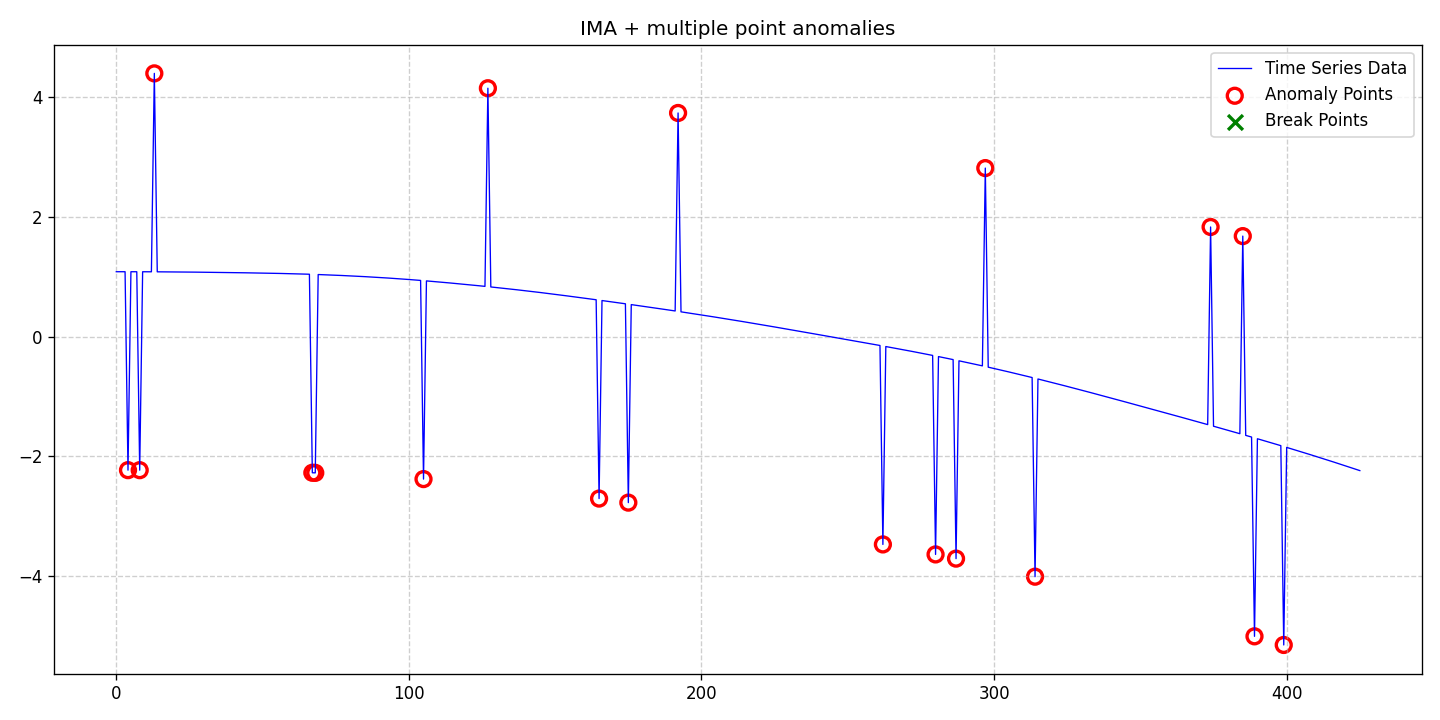

The table this chart was drawn from, first rows:
date, data, stationary, det_lin_up, det_lin_down, det_quad, det_cubic, det_exp, det_damped, stoc_trend, volatility, single_seas, multiple_seas, point_anom_single, point_anom_multi, collect_anom, context_anom, mean_shift, var_shift, trend_shift, point_anom_count, point_anom_location, point_anom_point, collect_anom_count
2020-01-01, 1.086, 0, 0, 0, 0, 0, 0, 0, 1, 0, 0, 0, 0, 1, 0, 0, 0, 0, 0, 19, [4, 8, 13, 67, 68, 105, 127, 165, 175, 1…, [4, 8, 13, 67, 68, 105, 127, 165, 175, 1…, 0
2020-01-02, 1.086, 0, 0, 0, 0, 0, 0, 0, 1, 0, 0, 0, 0, 1, 0, 0, 0, 0, 0, 19, [4, 8, 13, 67, 68, 105, 127, 165, 175, 1…, [4, 8, 13, 67, 68, 105, 127, 165, 175, 1…, 0
2020-01-03, 1.086, 0, 0, 0, 0, 0, 0, 0, 1, 0, 0, 0, 0, 1, 0, 0, 0, 0, 0, 19, [4, 8, 13, 67, 68, 105, 127, 165, 175, 1…, [4, 8, 13, 67, 68, 105, 127, 165, 175, 1…, 0
2020-01-04, 1.086, 0, 0, 0, 0, 0, 0, 0, 1, 0, 0, 0, 0, 1, 0, 0, 0, 0, 0, 19, [4, 8, 13, 67, 68, 105, 127, 165, 175, 1…, [4, 8, 13, 67, 68, 105, 127, 165, 175, 1…, 0
2020-01-05, -2.229, 0, 0, 0, 0, 0, 0, 0, 1, 0, 0, 0, 0, 1, 0, 0, 0, 0, 0, 19, [4, 8, 13, 67, 68, 105, 127, 165, 175, 1…, [4, 8, 13, 67, 68, 105, 127, 165, 175, 1…, 0
2020-01-06, 1.086, 0, 0, 0, 0, 0, 0, 0, 1, 0, 0, 0, 0, 1, 0, 0, 0, 0, 0, 19, [4, 8, 13, 67, 68, 105, 127, 165, 175, 1…, [4, 8, 13, 67, 68, 105, 127, 165, 175, 1…, 0
2020-01-07, 1.086, 0, 0, 0, 0, 0, 0, 0, 1, 0, 0, 0, 0, 1, 0, 0, 0, 0, 0, 19, [4, 8, 13, 67, 68, 105, 127, 165, 175, 1…, [4, 8, 13, 67, 68, 105, 127, 165, 175, 1…, 0
2020-01-08, 1.086, 0, 0, 0, 0, 0, 0, 0, 1, 0, 0, 0, 0, 1, 0, 0, 0, 0, 0, 19, [4, 8, 13, 67, 68, 105, 127, 165, 175, 1…, [4, 8, 13, 67, 68, 105, 127, 165, 175, 1…, 0
2020-01-09, -2.229, 0, 0, 0, 0, 0, 0, 0, 1, 0, 0, 0, 0, 1, 0, 0, 0, 0, 0, 19, [4, 8, 13, 67, 68, 105, 127, 165, 175, 1…, [4, 8, 13, 67, 68, 105, 127, 165, 175, 1…, 0
2020-01-10, 1.085, 0, 0, 0, 0, 0, 0, 0, 1, 0, 0, 0, 0, 1, 0, 0, 0, 0, 0, 19, [4, 8, 13, 67, 68, 105, 127, 165, 175, 1…, [4, 8, 13, 67, 68, 105, 127, 165, 175, 1…, 0
2020-01-11, 1.085, 0, 0, 0, 0, 0, 0, 0, 1, 0, 0, 0, 0, 1, 0, 0, 0, 0, 0, 19, [4, 8, 13, 67, 68, 105, 127, 165, 175, 1…, [4, 8, 13, 67, 68, 105, 127, 165, 175, 1…, 0
2020-01-12, 1.085, 0, 0, 0, 0, 0, 0, 0, 1, 0, 0, 0, 0, 1, 0, 0, 0, 0, 0, 19, [4, 8, 13, 67, 68, 105, 127, 165, 175, 1…, [4, 8, 13, 67, 68, 105, 127, 165, 175, 1…, 0
2020-01-13, 1.085, 0, 0, 0, 0, 0, 0, 0, 1, 0, 0, 0, 0, 1, 0, 0, 0, 0, 0, 19, [4, 8, 13, 67, 68, 105, 127, 165, 175, 1…, [4, 8, 13, 67, 68, 105, 127, 165, 175, 1…, 0
2020-01-14, 4.399, 0, 0, 0, 0, 0, 0, 0, 1, 0, 0, 0, 0, 1, 0, 0, 0, 0, 0, 19, [4, 8, 13, 67, 68, 105, 127, 165, 175, 1…, [4, 8, 13, 67, 68, 105, 127, 165, 175, 1…, 0
2020-01-15, 1.084, 0, 0, 0, 0, 0, 0, 0, 1, 0, 0, 0, 0, 1, 0, 0, 0, 0, 0, 19, [4, 8, 13, 67, 68, 105, 127, 165, 175, 1…, [4, 8, 13, 67, 68, 105, 127, 165, 175, 1…, 0
2020-01-16, 1.084, 0, 0, 0, 0, 0, 0, 0, 1, 0, 0, 0, 0, 1, 0, 0, 0, 0, 0, 19, [4, 8, 13, 67, 68, 105, 127, 165, 175, 1…, [4, 8, 13, 67, 68, 105, 127, 165, 175, 1…, 0
2020-01-17, 1.084, 0, 0, 0, 0, 0, 0, 0, 1, 0, 0, 0, 0, 1, 0, 0, 0, 0, 0, 19, [4, 8, 13, 67, 68, 105, 127, 165, 175, 1…, [4, 8, 13, 67, 68, 105, 127, 165, 175, 1…, 0
2020-01-18, 1.083, 0, 0, 0, 0, 0, 0, 0, 1, 0, 0, 0, 0, 1, 0, 0, 0, 0, 0, 19, [4, 8, 13, 67, 68, 105, 127, 165, 175, 1…, [4, 8, 13, 67, 68, 105, 127, 165, 175, 1…, 0
2020-01-19, 1.083, 0, 0, 0, 0, 0, 0, 0, 1, 0, 0, 0, 0, 1, 0, 0, 0, 0, 0, 19, [4, 8, 13, 67, 68, 105, 127, 165, 175, 1…, [4, 8, 13, 67, 68, 105, 127, 165, 175, 1…, 0
2020-01-20, 1.083, 0, 0, 0, 0, 0, 0, 0, 1, 0, 0, 0, 0, 1, 0, 0, 0, 0, 0, 19, [4, 8, 13, 67, 68, 105, 127, 165, 175, 1…, [4, 8, 13, 67, 68, 105, 127, 165, 175, 1…, 0
2020-01-21, 1.082, 0, 0, 0, 0, 0, 0, 0, 1, 0, 0, 0, 0, 1, 0, 0, 0, 0, 0, 19, [4, 8, 13, 67, 68, 105, 127, 165, 175, 1…, [4, 8, 13, 67, 68, 105, 127, 165, 175, 1…, 0
2020-01-22, 1.082, 0, 0, 0, 0, 0, 0, 0, 1, 0, 0, 0, 0, 1, 0, 0, 0, 0, 0, 19, [4, 8, 13, 67, 68, 105, 127, 165, 175, 1…, [4, 8, 13, 67, 68, 105, 127, 165, 175, 1…, 0
2020-01-23, 1.081, 0, 0, 0, 0, 0, 0, 0, 1, 0, 0, 0, 0, 1, 0, 0, 0, 0, 0, 19, [4, 8, 13, 67, 68, 105, 127, 165, 175, 1…, [4, 8, 13, 67, 68, 105, 127, 165, 175, 1…, 0
2020-01-24, 1.081, 0, 0, 0, 0, 0, 0, 0, 1, 0, 0, 0, 0, 1, 0, 0, 0, 0, 0, 19, [4, 8, 13, 67, 68, 105, 127, 165, 175, 1…, [4, 8, 13, 67, 68, 105, 127, 165, 175, 1…, 0
2020-01-25, 1.081, 0, 0, 0, 0, 0, 0, 0, 1, 0, 0, 0, 0, 1, 0, 0, 0, 0, 0, 19, [4, 8, 13, 67, 68, 105, 127, 165, 175, 1…, [4, 8, 13, 67, 68, 105, 127, 165, 175, 1…, 0
2020-01-26, 1.08, 0, 0, 0, 0, 0, 0, 0, 1, 0, 0, 0, 0, 1, 0, 0, 0, 0, 0, 19, [4, 8, 13, 67, 68, 105, 127, 165, 175, 1…, [4, 8, 13, 67, 68, 105, 127, 165, 175, 1…, 0
2020-01-27, 1.08, 0, 0, 0, 0, 0, 0, 0, 1, 0, 0, 0, 0, 1, 0, 0, 0, 0, 0, 19, [4, 8, 13, 67, 68, 105, 127, 165, 175, 1…, [4, 8, 13, 67, 68, 105, 127, 165, 175, 1…, 0
2020-01-28, 1.079, 0, 0, 0, 0, 0, 0, 0, 1, 0, 0, 0, 0, 1, 0, 0, 0, 0, 0, 19, [4, 8, 13, 67, 68, 105, 127, 165, 175, 1…, [4, 8, 13, 67, 68, 105, 127, 165, 175, 1…, 0
2020-01-29, 1.078, 0, 0, 0, 0, 0, 0, 0, 1, 0, 0, 0, 0, 1, 0, 0, 0, 0, 0, 19, [4, 8, 13, 67, 68, 105, 127, 165, 175, 1…, [4, 8, 13, 67, 68, 105, 127, 165, 175, 1…, 0
2020-01-30, 1.078, 0, 0, 0, 0, 0, 0, 0, 1, 0, 0, 0, 0, 1, 0, 0, 0, 0, 0, 19, [4, 8, 13, 67, 68, 105, 127, 165, 175, 1…, [4, 8, 13, 67, 68, 105, 127, 165, 175, 1…, 0
2020-01-31, 1.077, 0, 0, 0, 0, 0, 0, 0, 1, 0, 0, 0, 0, 1, 0, 0, 0, 0, 0, 19, [4, 8, 13, 67, 68, 105, 127, 165, 175, 1…, [4, 8, 13, 67, 68, 105, 127, 165, 175, 1…, 0
2020-02-01, 1.077, 0, 0, 0, 0, 0, 0, 0, 1, 0, 0, 0, 0, 1, 0, 0, 0, 0, 0, 19, [4, 8, 13, 67, 68, 105, 127, 165, 175, 1…, [4, 8, 13, 67, 68, 105, 127, 165, 175, 1…, 0
2020-02-02, 1.076, 0, 0, 0, 0, 0, 0, 0, 1, 0, 0, 0, 0, 1, 0, 0, 0, 0, 0, 19, [4, 8, 13, 67, 68, 105, 127, 165, 175, 1…, [4, 8, 13, 67, 68, 105, 127, 165, 175, 1…, 0
2020-02-03, 1.075, 0, 0, 0, 0, 0, 0, 0, 1, 0, 0, 0, 0, 1, 0, 0, 0, 0, 0, 19, [4, 8, 13, 67, 68, 105, 127, 165, 175, 1…, [4, 8, 13, 67, 68, 105, 127, 165, 175, 1…, 0
2020-02-04, 1.075, 0, 0, 0, 0, 0, 0, 0, 1, 0, 0, 0, 0, 1, 0, 0, 0, 0, 0, 19, [4, 8, 13, 67, 68, 105, 127, 165, 175, 1…, [4, 8, 13, 67, 68, 105, 127, 165, 175, 1…, 0
2020-02-05, 1.074, 0, 0, 0, 0, 0, 0, 0, 1, 0, 0, 0, 0, 1, 0, 0, 0, 0, 0, 19, [4, 8, 13, 67, 68, 105, 127, 165, 175, 1…, [4, 8, 13, 67, 68, 105, 127, 165, 175, 1…, 0
2020-02-06, 1.074, 0, 0, 0, 0, 0, 0, 0, 1, 0, 0, 0, 0, 1, 0, 0, 0, 0, 0, 19, [4, 8, 13, 67, 68, 105, 127, 165, 175, 1…, [4, 8, 13, 67, 68, 105, 127, 165, 175, 1…, 0
2020-02-07, 1.073, 0, 0, 0, 0, 0, 0, 0, 1, 0, 0, 0, 0, 1, 0, 0, 0, 0, 0, 19, [4, 8, 13, 67, 68, 105, 127, 165, 175, 1…, [4, 8, 13, 67, 68, 105, 127, 165, 175, 1…, 0
2020-02-08, 1.072, 0, 0, 0, 0, 0, 0, 0, 1, 0, 0, 0, 0, 1, 0, 0, 0, 0, 0, 19, [4, 8, 13, 67, 68, 105, 127, 165, 175, 1…, [4, 8, 13, 67, 68, 105, 127, 165, 175, 1…, 0
2020-02-09, 1.072, 0, 0, 0, 0, 0, 0, 0, 1, 0, 0, 0, 0, 1, 0, 0, 0, 0, 0, 19, [4, 8, 13, 67, 68, 105, 127, 165, 175, 1…, [4, 8, 13, 67, 68, 105, 127, 165, 175, 1…, 0
2020-02-10, 1.071, 0, 0, 0, 0, 0, 0, 0, 1, 0, 0, 0, 0, 1, 0, 0, 0, 0, 0, 19, [4, 8, 13, 67, 68, 105, 127, 165, 175, 1…, [4, 8, 13, 67, 68, 105, 127, 165, 175, 1…, 0
2020-02-11, 1.07, 0, 0, 0, 0, 0, 0, 0, 1, 0, 0, 0, 0, 1, 0, 0, 0, 0, 0, 19, [4, 8, 13, 67, 68, 105, 127, 165, 175, 1…, [4, 8, 13, 67, 68, 105, 127, 165, 175, 1…, 0
2020-02-12, 1.069, 0, 0, 0, 0, 0, 0, 0, 1, 0, 0, 0, 0, 1, 0, 0, 0, 0, 0, 19, [4, 8, 13, 67, 68, 105, 127, 165, 175, 1…, [4, 8, 13, 67, 68, 105, 127, 165, 175, 1…, 0
2020-02-13, 1.069, 0, 0, 0, 0, 0, 0, 0, 1, 0, 0, 0, 0, 1, 0, 0, 0, 0, 0, 19, [4, 8, 13, 67, 68, 105, 127, 165, 175, 1…, [4, 8, 13, 67, 68, 105, 127, 165, 175, 1…, 0
2020-02-14, 1.068, 0, 0, 0, 0, 0, 0, 0, 1, 0, 0, 0, 0, 1, 0, 0, 0, 0, 0, 19, [4, 8, 13, 67, 68, 105, 127, 165, 175, 1…, [4, 8, 13, 67, 68, 105, 127, 165, 175, 1…, 0
2020-02-15, 1.067, 0, 0, 0, 0, 0, 0, 0, 1, 0, 0, 0, 0, 1, 0, 0, 0, 0, 0, 19, [4, 8, 13, 67, 68, 105, 127, 165, 175, 1…, [4, 8, 13, 67, 68, 105, 127, 165, 175, 1…, 0
2020-02-16, 1.066, 0, 0, 0, 0, 0, 0, 0, 1, 0, 0, 0, 0, 1, 0, 0, 0, 0, 0, 19, [4, 8, 13, 67, 68, 105, 127, 165, 175, 1…, [4, 8, 13, 67, 68, 105, 127, 165, 175, 1…, 0
2020-02-17, 1.066, 0, 0, 0, 0, 0, 0, 0, 1, 0, 0, 0, 0, 1, 0, 0, 0, 0, 0, 19, [4, 8, 13, 67, 68, 105, 127, 165, 175, 1…, [4, 8, 13, 67, 68, 105, 127, 165, 175, 1…, 0
2020-02-18, 1.065, 0, 0, 0, 0, 0, 0, 0, 1, 0, 0, 0, 0, 1, 0, 0, 0, 0, 0, 19, [4, 8, 13, 67, 68, 105, 127, 165, 175, 1…, [4, 8, 13, 67, 68, 105, 127, 165, 175, 1…, 0
2020-02-19, 1.064, 0, 0, 0, 0, 0, 0, 0, 1, 0, 0, 0, 0, 1, 0, 0, 0, 0, 0, 19, [4, 8, 13, 67, 68, 105, 127, 165, 175, 1…, [4, 8, 13, 67, 68, 105, 127, 165, 175, 1…, 0
2020-02-20, 1.063, 0, 0, 0, 0, 0, 0, 0, 1, 0, 0, 0, 0, 1, 0, 0, 0, 0, 0, 19, [4, 8, 13, 67, 68, 105, 127, 165, 175, 1…, [4, 8, 13, 67, 68, 105, 127, 165, 175, 1…, 0
2020-02-21, 1.062, 0, 0, 0, 0, 0, 0, 0, 1, 0, 0, 0, 0, 1, 0, 0, 0, 0, 0, 19, [4, 8, 13, 67, 68, 105, 127, 165, 175, 1…, [4, 8, 13, 67, 68, 105, 127, 165, 175, 1…, 0
2020-02-22, 1.061, 0, 0, 0, 0, 0, 0, 0, 1, 0, 0, 0, 0, 1, 0, 0, 0, 0, 0, 19, [4, 8, 13, 67, 68, 105, 127, 165, 175, 1…, [4, 8, 13, 67, 68, 105, 127, 165, 175, 1…, 0
2020-02-23, 1.06, 0, 0, 0, 0, 0, 0, 0, 1, 0, 0, 0, 0, 1, 0, 0, 0, 0, 0, 19, [4, 8, 13, 67, 68, 105, 127, 165, 175, 1…, [4, 8, 13, 67, 68, 105, 127, 165, 175, 1…, 0
2020-02-24, 1.059, 0, 0, 0, 0, 0, 0, 0, 1, 0, 0, 0, 0, 1, 0, 0, 0, 0, 0, 19, [4, 8, 13, 67, 68, 105, 127, 165, 175, 1…, [4, 8, 13, 67, 68, 105, 127, 165, 175, 1…, 0
2020-02-25, 1.058, 0, 0, 0, 0, 0, 0, 0, 1, 0, 0, 0, 0, 1, 0, 0, 0, 0, 0, 19, [4, 8, 13, 67, 68, 105, 127, 165, 175, 1…, [4, 8, 13, 67, 68, 105, 127, 165, 175, 1…, 0
2020-02-26, 1.057, 0, 0, 0, 0, 0, 0, 0, 1, 0, 0, 0, 0, 1, 0, 0, 0, 0, 0, 19, [4, 8, 13, 67, 68, 105, 127, 165, 175, 1…, [4, 8, 13, 67, 68, 105, 127, 165, 175, 1…, 0
2020-02-27, 1.056, 0, 0, 0, 0, 0, 0, 0, 1, 0, 0, 0, 0, 1, 0, 0, 0, 0, 0, 19, [4, 8, 13, 67, 68, 105, 127, 165, 175, 1…, [4, 8, 13, 67, 68, 105, 127, 165, 175, 1…, 0
2020-02-28, 1.055, 0, 0, 0, 0, 0, 0, 0, 1, 0, 0, 0, 0, 1, 0, 0, 0, 0, 0, 19, [4, 8, 13, 67, 68, 105, 127, 165, 175, 1…, [4, 8, 13, 67, 68, 105, 127, 165, 175, 1…, 0
2020-02-29, 1.054, 0, 0, 0, 0, 0, 0, 0, 1, 0, 0, 0, 0, 1, 0, 0, 0, 0, 0, 19, [4, 8, 13, 67, 68, 105, 127, 165, 175, 1…, [4, 8, 13, 67, 68, 105, 127, 165, 175, 1…, 0
... 366 more rows
